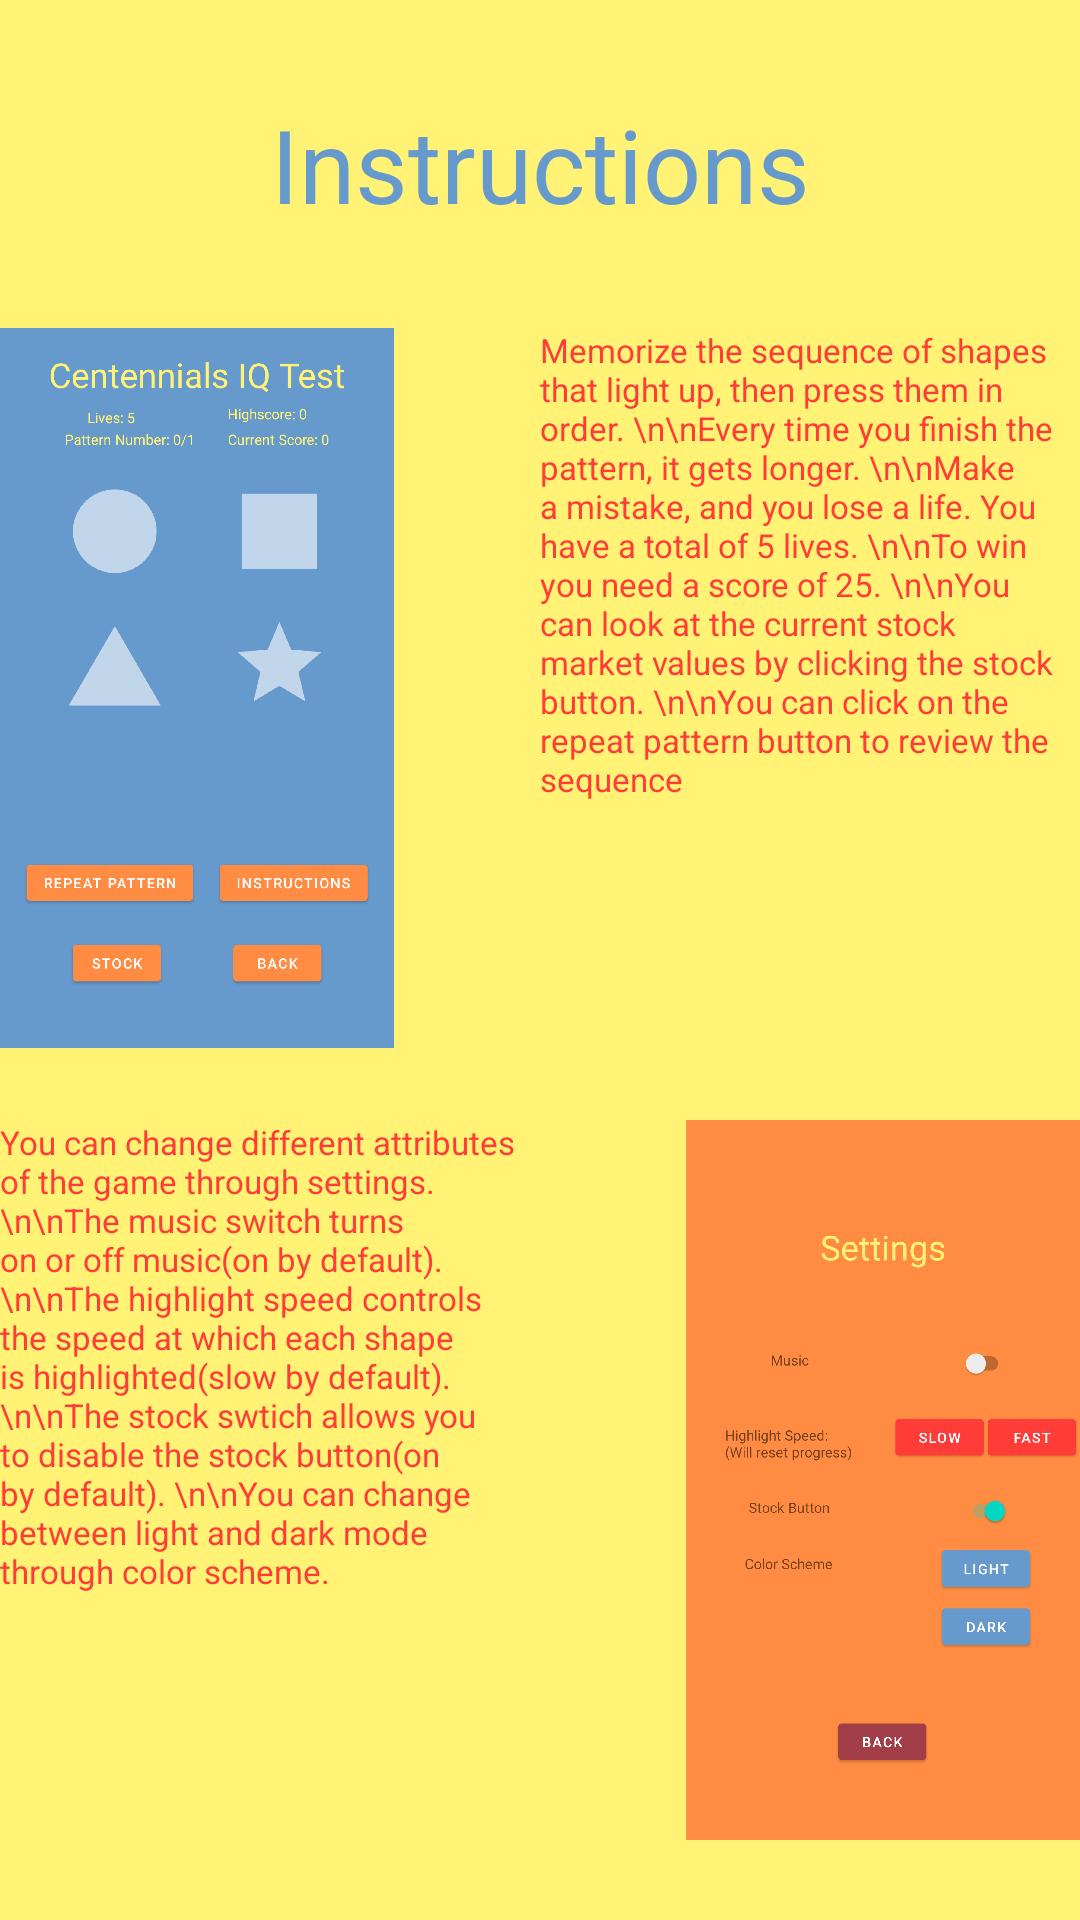

Produce the Android XML layout that renders to this screen, including the resource entries it uses.
<!-- AndroidManifest.xml: application theme Theme.CentennialsIQTest -->
<!-- res/layout/activity_instructions.xml -->
<?xml version="1.0" encoding="utf-8"?>
<androidx.constraintlayout.widget.ConstraintLayout xmlns:android="http://schemas.android.com/apk/res/android"
    xmlns:app="http://schemas.android.com/apk/res-auto"
    xmlns:tools="http://schemas.android.com/tools"
    android:layout_width="match_parent"
    android:layout_height="match_parent"
    android:background="@color/t1yellow"
    tools:context=".Instructions">

    <TextView
        android:id="@+id/InsTitle"
        android:layout_width="wrap_content"
        android:layout_height="wrap_content"
        android:layout_marginTop="32dp"
        android:text="Instructions"
        android:textSize="34sp"
        android:textColor="@color/t1blue"
        app:layout_constraintEnd_toEndOf="parent"
        app:layout_constraintStart_toStartOf="parent"
        app:layout_constraintTop_toTopOf="parent" />

    <ImageView
        android:id="@+id/imageView"
        android:layout_width="180dp"
        android:layout_height="240dp"
        android:layout_marginTop="32dp"
        android:scaleType="fitStart"
        android:src="@drawable/game"
        app:layout_constraintEnd_toStartOf="@+id/textView2"
        app:layout_constraintHorizontal_bias="0.5"
        app:layout_constraintStart_toStartOf="parent"
        app:layout_constraintTop_toBottomOf="@+id/InsTitle" />

    <ImageView
        android:id="@+id/imageView2"
        android:layout_width="180dp"
        android:layout_height="240dp"
        android:layout_marginTop="24dp"
        android:scaleType="fitEnd"
        android:src="@drawable/setting"
        app:layout_constraintEnd_toEndOf="parent"
        app:layout_constraintHorizontal_bias="0.5"
        app:layout_constraintStart_toEndOf="@+id/textView3"
        app:layout_constraintTop_toBottomOf="@+id/textView2" />

    <TextView
        android:id="@+id/textView2"
        android:layout_width="180dp"
        android:layout_height="240dp"
        android:layout_marginTop="32dp"
        android:text="Memorize the sequence of shapes that light up, then press them in order.
\n\nEvery time you finish the pattern, it gets longer.
\n\nMake a mistake, and you lose a life. You have a total of 5 lives.
\n\nTo win you need a score of 25.
\n\nYou can look at the current stock market values by clicking the stock button.
\n\nYou can click on the repeat pattern button to review the sequence"
        android:textColor="@color/t1red"
        android:textSize="11dp"
        app:layout_constraintEnd_toEndOf="parent"
        app:layout_constraintHorizontal_bias="0.5"
        app:layout_constraintStart_toEndOf="@+id/imageView"
        app:layout_constraintTop_toBottomOf="@+id/InsTitle" />

    <TextView
        android:id="@+id/textView3"
        android:layout_width="180dp"
        android:layout_height="240dp"
        android:layout_marginTop="24dp"
        android:text="You can change different attributes of the game through settings.
\n\nThe music switch turns on or off music(on by default).
\n\nThe highlight speed controls the speed at which each shape is highlighted(slow by default).
\n\nThe stock swtich allows you to disable the stock button(on by default).
\n\nYou can change between light and dark mode through color scheme."
        android:textColor="@color/t1red"
        android:textSize="11dp"
        app:layout_constraintEnd_toStartOf="@+id/imageView2"
        app:layout_constraintHorizontal_bias="0.5"
        app:layout_constraintStart_toStartOf="parent"
        app:layout_constraintTop_toBottomOf="@+id/imageView" />

    <Button
        android:id="@+id/backB"
        android:layout_width="wrap_content"
        android:layout_height="wrap_content"
        android:layout_marginTop="32dp"
        android:text="Back"
        android:onClick="backc"
        android:backgroundTint="@color/t1orange"
        app:layout_constraintEnd_toEndOf="parent"
        app:layout_constraintStart_toStartOf="parent"
        app:layout_constraintTop_toBottomOf="@+id/textView3" />
</androidx.constraintlayout.widget.ConstraintLayout>
<!-- resources referenced by this layout -->
<resources>
  <color name="t1blue">#6699CC</color>
  <color name="t1orange">#FF8C42</color>
  <color name="t1red">#FF3C38</color>
  <color name="t1yellow">#FFF275</color>
  <!-- drawable game: png bitmap (drawable, 88489 bytes) -->
  <!-- drawable setting: png bitmap (drawable, 94333 bytes) -->
  <style name="Theme.CentennialsIQTest" parent="Theme.MaterialComponents.DayNight.DarkActionBar">
          
          <item name="colorPrimary">@color/purple_500</item>
          <item name="colorPrimaryVariant">@color/purple_700</item>
          <item name="colorOnPrimary">@color/white</item>
          
          <item name="colorSecondary">@color/teal_200</item>
          <item name="colorSecondaryVariant">@color/teal_700</item>
          <item name="colorOnSecondary">@color/black</item>
          
          <item name="android:statusBarColor" tools:targetApi="l">?attr/colorPrimaryVariant</item>
          
      </style>
  <color name="purple_500">#FF6200EE</color>
  <color name="purple_700">#FF3700B3</color>
  <color name="white">#FFFFFFFF</color>
  <color name="teal_200">#FF03DAC5</color>
  <color name="teal_700">#FF018786</color>
  <color name="black">#FF000000</color>
</resources>
